Run: headless pygame with SDL's dummy video driver; simulated clock (each Clock.tick advances the game by its frame time, no real sleeping); random seed 0; keys injected as events and as key.get_pressed() state; no mouse input.
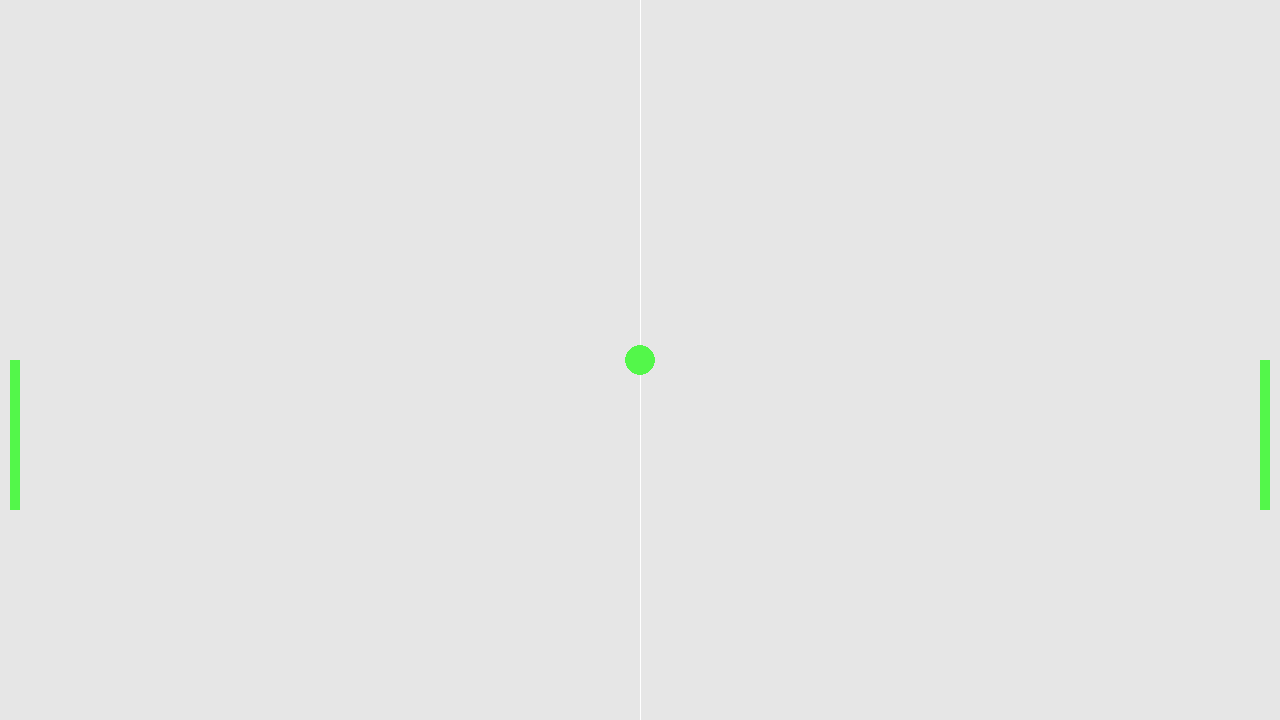
Frame 1 of 4 · flips 1–60 · no input
Frame 2 of 4 · flips 61–180 · tapped SPACE, RETURN · held RIGHT (→), D · screen unchanged from frame 1, image omitted
Frame 3 of 4 · flips 181–300 · held DOWN (↓), S · screen unchanged from frame 2, image omitted
Frame 4 of 4 · flips 301–420 · held LEFT (←), A, UP (↑), W · screen unchanged from frame 3, image omitted

The pygame program that drew these frames:

import sys
import pygame as pg

WIN_WIDTH = 1280
WIN_HEIGHT = 720

GRAY = (230, 230, 230)
WHITE = (255, 255, 255)
GREEN = (83, 247, 74)

pg.init()  # инициализируем pygame
screen = pg.display.set_mode((WIN_WIDTH, WIN_HEIGHT))  # создаем экран игры разрешением 1280х720px
clock = pg.time.Clock()
FPS = 60

# игровые сущности
player = pg.Rect(WIN_WIDTH - 20, WIN_HEIGHT // 2, 10, 150)
opponent = pg.Rect(10,  WIN_HEIGHT // 2, 10, 150)
ball = pg.Rect(WIN_WIDTH // 2 - 15, WIN_HEIGHT // 2 - 15, 30, 30)

# переменные для игры
p_speed = 0
o_speed = 0
ball_moving = False

finished = False
while not finished:  # цикл игры
    clock.tick(FPS)
    for event in pg.event.get():  # обработчик событий pygame
        if event.type == pg.QUIT:
            pg.quit()
            sys.exit()

    # отображение игровых объектов
    screen.fill(GRAY)
    pg.draw.aaline(screen, WHITE, [WIN_WIDTH // 2, 0], [WIN_WIDTH // 2, WIN_HEIGHT])
    pg.draw.rect(screen, GREEN, player)
    pg.draw.rect(screen, GREEN, opponent)
    pg.draw.ellipse(screen, GREEN, ball)
    pg.display.update()
